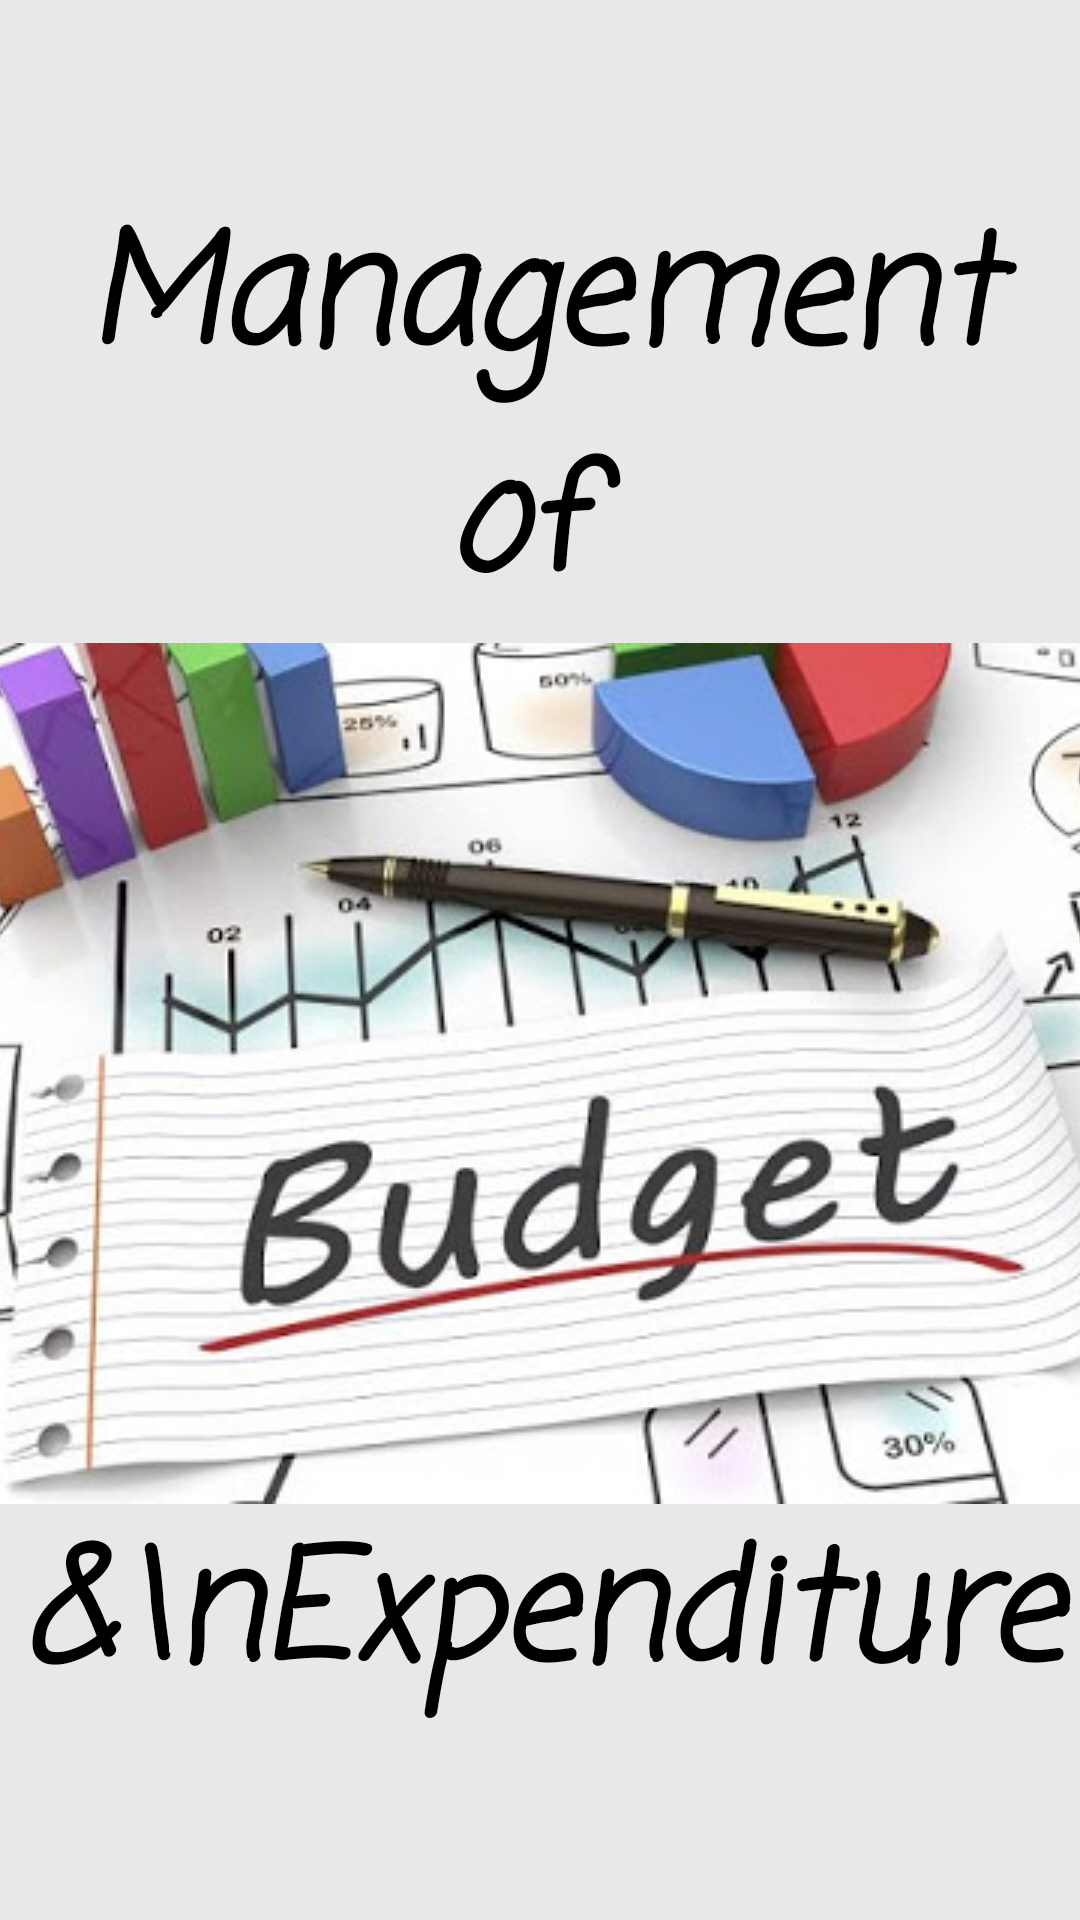

The Android layout XML behind this screen, and the referenced resources:
<!-- AndroidManifest.xml: application theme AppTheme -->
<!-- res/layout/activity_main.xml -->
<?xml version="1.0" encoding="utf-8"?>
<RelativeLayout xmlns:android="http://schemas.android.com/apk/res/android"
    xmlns:app="http://schemas.android.com/apk/res-auto"
    xmlns:tools="http://schemas.android.com/tools"
    android:layout_width="match_parent"
    android:layout_height="match_parent"
    android:gravity="center"
    android:background="#E8E8E8"
    tools:context=".Activity.MainActivity">

    <TextView
        android:id="@+id/name"
        android:layout_width="match_parent"
        android:text="Management of "
        android:gravity="center"
        android:textSize="50sp"
        android:textColor="@android:color/black"
        android:textStyle="italic|bold"
        android:fontFamily="casual"
        android:layout_height="wrap_content">

    </TextView>
    <ImageView
        android:layout_below="@+id/name"
        android:id="@+id/image"
        android:layout_width="wrap_content"
        android:layout_height="wrap_content"
        android:scaleType="center"
        android:src="@drawable/budget">

    </ImageView>
    <TextView
        android:id="@+id/expenditure"
        android:layout_below="@+id/image"
        android:layout_width="match_parent"
        android:text="&amp;\nExpenditure"
        android:gravity="center"
        android:textSize="50sp"
        android:textColor="@android:color/black"
        android:textStyle="italic|bold"
        android:fontFamily="casual"
        android:layout_height="wrap_content">

    </TextView>



</RelativeLayout>
<!-- resources referenced by this layout -->
<resources>
  <!-- drawable budget: jpg bitmap (drawable, 46669 bytes) -->
  <style name="AppTheme" parent="Theme.AppCompat.Light.NoActionBar">
          
          <item name="colorPrimary">@color/colorPrimary</item>
          <item name="colorPrimaryDark">@color/colorPrimaryDark</item>
          <item name="colorAccent">@color/colorAccent</item>
      </style>
  <!-- not gathered from this repository: default colours our renderer supplied (Android Studio template values) -->
  <color name="colorPrimary">#FF6200EE</color>
  <color name="colorPrimaryDark">#FF3700B3</color>
  <color name="colorAccent">#FF03DAC5</color>
</resources>
